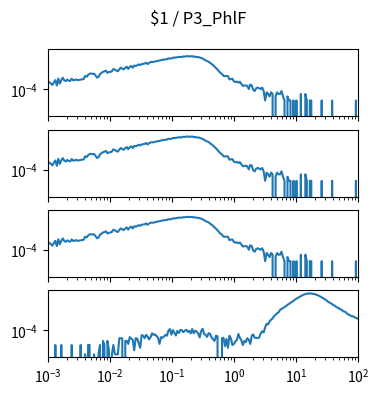

Reproduce this figure in Python. (Note: this script raises an exception after producing the figure.)
import matplotlib.pyplot as plt
import numpy as np

num_plots = 4

fig, ax = plt.subplots(num_plots, 1, sharex=True, sharey=True)
fig.set_size_inches(4, 1*num_plots)

fig.suptitle("$1 / P3_PhlF")

for a in ax:
    a.set_xscale('log')
    a.set_yscale('log')
    a.set_xlim(1.000000e-03, 1.000000e+02)

ax[0].plot([1.000000e-03,1.056818e-03,1.116863e-03,1.180321e-03,1.247384e-03,1.318257e-03,1.393157e-03,1.472313e-03,1.555966e-03,1.644372e-03,1.737801e-03,1.836538e-03,1.940886e-03,2.051162e-03,2.167704e-03,2.290868e-03,2.421029e-03,2.558586e-03,2.703958e-03,2.857591e-03,3.019952e-03,3.191538e-03,3.372873e-03,3.564511e-03,3.767038e-03,3.981072e-03,4.207266e-03,4.446313e-03,4.698941e-03,4.965923e-03,5.248075e-03,5.546257e-03,5.861382e-03,6.194411e-03,6.546362e-03,6.918310e-03,7.311391e-03,7.726806e-03,8.165824e-03,8.629785e-03,9.120108e-03,9.638290e-03,1.018591e-02,1.076465e-02,1.137627e-02,1.202264e-02,1.270574e-02,1.342765e-02,1.419058e-02,1.499685e-02,1.584893e-02,1.674943e-02,1.770109e-02,1.870682e-02,1.976970e-02,2.089296e-02,2.208005e-02,2.333458e-02,2.466039e-02,2.606154e-02,2.754229e-02,2.910717e-02,3.076097e-02,3.250873e-02,3.435579e-02,3.630781e-02,3.837072e-02,4.055085e-02,4.285485e-02,4.528976e-02,4.786301e-02,5.058247e-02,5.345644e-02,5.649370e-02,5.970353e-02,6.309573e-02,6.668068e-02,7.046931e-02,7.447320e-02,7.870458e-02,8.317638e-02,8.790225e-02,9.289664e-02,9.817479e-02,1.037528e-01,1.096478e-01,1.158777e-01,1.224616e-01,1.294196e-01,1.367729e-01,1.445440e-01,1.527566e-01,1.614359e-01,1.706082e-01,1.803018e-01,1.905461e-01,2.013724e-01,2.128139e-01,2.249055e-01,2.376840e-01,2.511886e-01,2.654606e-01,2.805434e-01,2.964831e-01,3.133286e-01,3.311311e-01,3.499452e-01,3.698282e-01,3.908409e-01,4.130475e-01,4.365158e-01,4.613176e-01,4.875285e-01,5.152286e-01,5.445027e-01,5.754399e-01,6.081350e-01,6.426877e-01,6.792036e-01,7.177943e-01,7.585776e-01,8.016781e-01,8.472274e-01,8.953648e-01,9.462372e-01,1.000000e+00,1.056818e+00,1.116863e+00,1.180321e+00,1.247384e+00,1.318257e+00,1.393157e+00,1.472313e+00,1.555966e+00,1.644372e+00,1.737801e+00,1.836538e+00,1.940886e+00,2.051162e+00,2.167704e+00,2.290868e+00,2.421029e+00,2.558586e+00,2.703958e+00,2.857591e+00,3.019952e+00,3.191538e+00,3.372873e+00,3.564511e+00,3.767038e+00,3.981072e+00,4.207266e+00,4.446313e+00,4.698941e+00,4.965923e+00,5.248075e+00,5.546257e+00,5.861382e+00,6.194411e+00,6.546362e+00,6.918310e+00,7.311391e+00,7.726806e+00,8.165824e+00,8.629785e+00,9.120108e+00,9.638290e+00,1.018591e+01,1.076465e+01,1.137627e+01,1.202264e+01,1.270574e+01,1.342765e+01,1.419058e+01,1.499685e+01,1.584893e+01,1.674943e+01,1.770109e+01,1.870682e+01,1.976970e+01,2.089296e+01,2.208005e+01,2.333458e+01,2.466039e+01,2.606154e+01,2.754229e+01,2.910717e+01,3.076097e+01,3.250873e+01,3.435579e+01,3.630781e+01,3.837072e+01,4.055085e+01,4.285485e+01,4.528976e+01,4.786301e+01,5.058247e+01,5.345644e+01,5.649370e+01,5.970353e+01,6.309573e+01,6.668068e+01,7.046931e+01,7.447320e+01,7.870458e+01,8.317638e+01,8.790225e+01,9.289664e+01,9.817479e+01,1.037528e+02,1.096478e+02,1.158777e+02,1.224616e+02,1.294196e+02,1.367729e+02,1.445440e+02,1.527566e+02,1.614359e+02,1.706082e+02,1.803018e+02,1.905461e+02,2.013724e+02,2.128139e+02,2.249055e+02,2.376840e+02,2.511886e+02,2.654606e+02,2.805434e+02,2.964831e+02,3.133286e+02,3.311311e+02,3.499452e+02,3.698282e+02,3.908409e+02,4.130475e+02,4.365158e+02,4.613176e+02,4.875285e+02,5.152286e+02,5.445027e+02,5.754399e+02,6.081350e+02,6.426877e+02,6.792036e+02,7.177943e+02,7.585776e+02,8.016781e+02,8.472274e+02,8.953648e+02,9.462372e+02,], [3.699484e-04,3.255546e-04,2.663628e-04,2.071711e-04,3.255546e-04,4.735339e-04,1.923731e-04,6.215132e-04,2.663628e-04,4.735339e-04,7.103008e-04,4.587360e-04,3.995442e-04,5.179277e-04,4.291401e-04,4.143422e-04,6.067153e-04,4.587360e-04,4.883318e-04,5.327256e-04,4.735339e-04,4.883318e-04,5.179277e-04,5.475236e-04,5.623215e-04,9.618657e-04,8.434822e-04,1.154239e-03,1.405804e-03,1.479793e-03,1.361410e-03,1.435400e-03,1.065451e-03,7.250988e-04,8.138864e-04,1.346612e-03,1.598177e-03,1.953327e-03,2.116105e-03,2.397265e-03,1.642571e-03,1.894136e-03,1.923731e-03,2.175296e-03,3.151960e-03,2.811607e-03,2.397265e-03,2.130903e-03,3.018779e-03,3.921453e-03,3.344333e-03,2.959587e-03,3.877059e-03,4.661349e-03,3.240748e-03,4.528168e-03,5.356852e-03,3.921453e-03,5.682407e-03,5.312458e-03,5.859982e-03,6.895837e-03,6.141143e-03,7.295382e-03,7.680128e-03,7.946491e-03,9.293103e-03,7.265786e-03,8.923154e-03,1.040295e-02,1.058052e-02,1.043254e-02,1.137961e-02,1.220830e-02,1.263744e-02,1.340693e-02,1.420602e-02,1.530106e-02,1.604096e-02,1.612975e-02,1.666247e-02,1.945928e-02,1.820146e-02,1.932610e-02,2.166418e-02,2.139781e-02,2.272963e-02,2.312917e-02,2.496412e-02,2.426861e-02,2.460896e-02,2.687305e-02,2.638472e-02,2.740577e-02,2.838244e-02,2.697663e-02,2.725779e-02,2.835284e-02,2.537846e-02,2.583719e-02,2.407624e-02,2.380988e-02,2.240407e-02,2.025837e-02,1.866020e-02,1.581899e-02,1.376208e-02,1.203072e-02,1.099487e-02,8.819569e-03,7.472957e-03,6.081951e-03,4.720541e-03,3.729079e-03,2.856001e-03,2.086509e-03,1.583379e-03,1.361410e-03,9.766637e-04,9.322699e-04,9.766637e-04,9.322699e-04,5.327256e-04,5.771194e-04,5.919174e-04,3.847463e-04,3.403525e-04,3.699484e-04,3.107566e-04,3.551504e-04,2.515649e-04,1.775752e-04,1.923731e-04,1.923731e-04,1.775752e-04,1.035855e-04,2.219690e-04,1.923731e-04,8.878761e-05,7.398967e-05,1.183835e-04,1.331814e-04,1.183835e-04,1.035855e-04,1.331814e-04,7.398967e-05,1.479793e-05,5.919174e-05,4.439380e-05,2.959587e-05,5.919174e-05,4.439380e-05,0.000000e+00,2.959587e-05,5.919174e-05,4.439380e-05,4.439380e-05,7.398967e-05,2.959587e-05,1.479793e-05,0.000000e+00,2.959587e-05,1.479793e-05,1.479793e-05,0.000000e+00,1.479793e-05,0.000000e+00,1.479793e-05,0.000000e+00,0.000000e+00,4.439380e-05,0.000000e+00,0.000000e+00,4.439380e-05,1.479793e-05,0.000000e+00,1.479793e-05,1.479793e-05,0.000000e+00,0.000000e+00,0.000000e+00,0.000000e+00,0.000000e+00,0.000000e+00,1.479793e-05,0.000000e+00,0.000000e+00,0.000000e+00,0.000000e+00,0.000000e+00,0.000000e+00,1.479793e-05,0.000000e+00,0.000000e+00,0.000000e+00,0.000000e+00,0.000000e+00,0.000000e+00,0.000000e+00,0.000000e+00,0.000000e+00,0.000000e+00,0.000000e+00,0.000000e+00,0.000000e+00,0.000000e+00,0.000000e+00,1.479793e-05,0.000000e+00,0.000000e+00,0.000000e+00,0.000000e+00,0.000000e+00,0.000000e+00,0.000000e+00,0.000000e+00,0.000000e+00,0.000000e+00,0.000000e+00,0.000000e+00,0.000000e+00,0.000000e+00,0.000000e+00,0.000000e+00,0.000000e+00,0.000000e+00,0.000000e+00,0.000000e+00,0.000000e+00,0.000000e+00,0.000000e+00,0.000000e+00,0.000000e+00,0.000000e+00,0.000000e+00,0.000000e+00,0.000000e+00,0.000000e+00,0.000000e+00,0.000000e+00,0.000000e+00,0.000000e+00,0.000000e+00,0.000000e+00,0.000000e+00,0.000000e+00,0.000000e+00,0.000000e+00,0.000000e+00,0.000000e+00,])
ax[1].plot([1.000000e-03,1.056818e-03,1.116863e-03,1.180321e-03,1.247384e-03,1.318257e-03,1.393157e-03,1.472313e-03,1.555966e-03,1.644372e-03,1.737801e-03,1.836538e-03,1.940886e-03,2.051162e-03,2.167704e-03,2.290868e-03,2.421029e-03,2.558586e-03,2.703958e-03,2.857591e-03,3.019952e-03,3.191538e-03,3.372873e-03,3.564511e-03,3.767038e-03,3.981072e-03,4.207266e-03,4.446313e-03,4.698941e-03,4.965923e-03,5.248075e-03,5.546257e-03,5.861382e-03,6.194411e-03,6.546362e-03,6.918310e-03,7.311391e-03,7.726806e-03,8.165824e-03,8.629785e-03,9.120108e-03,9.638290e-03,1.018591e-02,1.076465e-02,1.137627e-02,1.202264e-02,1.270574e-02,1.342765e-02,1.419058e-02,1.499685e-02,1.584893e-02,1.674943e-02,1.770109e-02,1.870682e-02,1.976970e-02,2.089296e-02,2.208005e-02,2.333458e-02,2.466039e-02,2.606154e-02,2.754229e-02,2.910717e-02,3.076097e-02,3.250873e-02,3.435579e-02,3.630781e-02,3.837072e-02,4.055085e-02,4.285485e-02,4.528976e-02,4.786301e-02,5.058247e-02,5.345644e-02,5.649370e-02,5.970353e-02,6.309573e-02,6.668068e-02,7.046931e-02,7.447320e-02,7.870458e-02,8.317638e-02,8.790225e-02,9.289664e-02,9.817479e-02,1.037528e-01,1.096478e-01,1.158777e-01,1.224616e-01,1.294196e-01,1.367729e-01,1.445440e-01,1.527566e-01,1.614359e-01,1.706082e-01,1.803018e-01,1.905461e-01,2.013724e-01,2.128139e-01,2.249055e-01,2.376840e-01,2.511886e-01,2.654606e-01,2.805434e-01,2.964831e-01,3.133286e-01,3.311311e-01,3.499452e-01,3.698282e-01,3.908409e-01,4.130475e-01,4.365158e-01,4.613176e-01,4.875285e-01,5.152286e-01,5.445027e-01,5.754399e-01,6.081350e-01,6.426877e-01,6.792036e-01,7.177943e-01,7.585776e-01,8.016781e-01,8.472274e-01,8.953648e-01,9.462372e-01,1.000000e+00,1.056818e+00,1.116863e+00,1.180321e+00,1.247384e+00,1.318257e+00,1.393157e+00,1.472313e+00,1.555966e+00,1.644372e+00,1.737801e+00,1.836538e+00,1.940886e+00,2.051162e+00,2.167704e+00,2.290868e+00,2.421029e+00,2.558586e+00,2.703958e+00,2.857591e+00,3.019952e+00,3.191538e+00,3.372873e+00,3.564511e+00,3.767038e+00,3.981072e+00,4.207266e+00,4.446313e+00,4.698941e+00,4.965923e+00,5.248075e+00,5.546257e+00,5.861382e+00,6.194411e+00,6.546362e+00,6.918310e+00,7.311391e+00,7.726806e+00,8.165824e+00,8.629785e+00,9.120108e+00,9.638290e+00,1.018591e+01,1.076465e+01,1.137627e+01,1.202264e+01,1.270574e+01,1.342765e+01,1.419058e+01,1.499685e+01,1.584893e+01,1.674943e+01,1.770109e+01,1.870682e+01,1.976970e+01,2.089296e+01,2.208005e+01,2.333458e+01,2.466039e+01,2.606154e+01,2.754229e+01,2.910717e+01,3.076097e+01,3.250873e+01,3.435579e+01,3.630781e+01,3.837072e+01,4.055085e+01,4.285485e+01,4.528976e+01,4.786301e+01,5.058247e+01,5.345644e+01,5.649370e+01,5.970353e+01,6.309573e+01,6.668068e+01,7.046931e+01,7.447320e+01,7.870458e+01,8.317638e+01,8.790225e+01,9.289664e+01,9.817479e+01,1.037528e+02,1.096478e+02,1.158777e+02,1.224616e+02,1.294196e+02,1.367729e+02,1.445440e+02,1.527566e+02,1.614359e+02,1.706082e+02,1.803018e+02,1.905461e+02,2.013724e+02,2.128139e+02,2.249055e+02,2.376840e+02,2.511886e+02,2.654606e+02,2.805434e+02,2.964831e+02,3.133286e+02,3.311311e+02,3.499452e+02,3.698282e+02,3.908409e+02,4.130475e+02,4.365158e+02,4.613176e+02,4.875285e+02,5.152286e+02,5.445027e+02,5.754399e+02,6.081350e+02,6.426877e+02,6.792036e+02,7.177943e+02,7.585776e+02,8.016781e+02,8.472274e+02,8.953648e+02,9.462372e+02,], [3.699484e-04,3.255546e-04,2.663628e-04,2.071711e-04,3.255546e-04,4.735339e-04,1.923731e-04,6.215132e-04,2.663628e-04,4.735339e-04,7.103008e-04,4.587360e-04,3.995442e-04,5.179277e-04,4.291401e-04,4.143422e-04,6.067153e-04,4.587360e-04,4.883318e-04,5.327256e-04,4.735339e-04,4.883318e-04,5.179277e-04,5.475236e-04,5.623215e-04,9.618657e-04,8.434822e-04,1.154239e-03,1.405804e-03,1.479793e-03,1.361410e-03,1.435400e-03,1.065451e-03,7.250988e-04,8.138864e-04,1.346612e-03,1.598177e-03,1.953327e-03,2.116105e-03,2.397265e-03,1.642571e-03,1.894136e-03,1.923731e-03,2.175296e-03,3.151960e-03,2.811607e-03,2.397265e-03,2.130903e-03,3.018779e-03,3.921453e-03,3.344333e-03,2.959587e-03,3.877059e-03,4.661349e-03,3.240748e-03,4.528168e-03,5.356852e-03,3.921453e-03,5.682407e-03,5.312458e-03,5.859982e-03,6.895837e-03,6.141143e-03,7.295382e-03,7.680128e-03,7.946491e-03,9.293103e-03,7.265786e-03,8.923154e-03,1.040295e-02,1.058052e-02,1.043254e-02,1.137961e-02,1.220830e-02,1.263744e-02,1.340693e-02,1.420602e-02,1.530106e-02,1.604096e-02,1.612975e-02,1.666247e-02,1.945928e-02,1.820146e-02,1.932610e-02,2.166418e-02,2.139781e-02,2.272963e-02,2.312917e-02,2.496412e-02,2.426861e-02,2.460896e-02,2.687305e-02,2.638472e-02,2.740577e-02,2.838244e-02,2.697663e-02,2.725779e-02,2.835284e-02,2.537846e-02,2.583719e-02,2.407624e-02,2.380988e-02,2.240407e-02,2.025837e-02,1.866020e-02,1.581899e-02,1.376208e-02,1.203072e-02,1.099487e-02,8.819569e-03,7.472957e-03,6.081951e-03,4.720541e-03,3.729079e-03,2.856001e-03,2.086509e-03,1.583379e-03,1.361410e-03,9.766637e-04,9.322699e-04,9.766637e-04,9.322699e-04,5.327256e-04,5.771194e-04,5.919174e-04,3.847463e-04,3.403525e-04,3.699484e-04,3.107566e-04,3.551504e-04,2.515649e-04,1.775752e-04,1.923731e-04,1.923731e-04,1.775752e-04,1.035855e-04,2.219690e-04,1.923731e-04,8.878761e-05,7.398967e-05,1.183835e-04,1.331814e-04,1.183835e-04,1.035855e-04,1.331814e-04,7.398967e-05,1.479793e-05,5.919174e-05,4.439380e-05,2.959587e-05,5.919174e-05,4.439380e-05,0.000000e+00,2.959587e-05,5.919174e-05,4.439380e-05,4.439380e-05,7.398967e-05,2.959587e-05,1.479793e-05,0.000000e+00,2.959587e-05,1.479793e-05,1.479793e-05,0.000000e+00,1.479793e-05,0.000000e+00,1.479793e-05,0.000000e+00,0.000000e+00,4.439380e-05,0.000000e+00,0.000000e+00,4.439380e-05,1.479793e-05,0.000000e+00,1.479793e-05,1.479793e-05,0.000000e+00,0.000000e+00,0.000000e+00,0.000000e+00,0.000000e+00,0.000000e+00,1.479793e-05,0.000000e+00,0.000000e+00,0.000000e+00,0.000000e+00,0.000000e+00,0.000000e+00,1.479793e-05,0.000000e+00,0.000000e+00,0.000000e+00,0.000000e+00,0.000000e+00,0.000000e+00,0.000000e+00,0.000000e+00,0.000000e+00,0.000000e+00,0.000000e+00,0.000000e+00,0.000000e+00,0.000000e+00,0.000000e+00,1.479793e-05,0.000000e+00,0.000000e+00,0.000000e+00,0.000000e+00,0.000000e+00,0.000000e+00,0.000000e+00,0.000000e+00,0.000000e+00,0.000000e+00,0.000000e+00,0.000000e+00,0.000000e+00,0.000000e+00,0.000000e+00,0.000000e+00,0.000000e+00,0.000000e+00,0.000000e+00,0.000000e+00,0.000000e+00,0.000000e+00,0.000000e+00,0.000000e+00,0.000000e+00,0.000000e+00,0.000000e+00,0.000000e+00,0.000000e+00,0.000000e+00,0.000000e+00,0.000000e+00,0.000000e+00,0.000000e+00,0.000000e+00,0.000000e+00,0.000000e+00,0.000000e+00,0.000000e+00,0.000000e+00,0.000000e+00,0.000000e+00,])
ax[2].plot([1.000000e-03,1.056818e-03,1.116863e-03,1.180321e-03,1.247384e-03,1.318257e-03,1.393157e-03,1.472313e-03,1.555966e-03,1.644372e-03,1.737801e-03,1.836538e-03,1.940886e-03,2.051162e-03,2.167704e-03,2.290868e-03,2.421029e-03,2.558586e-03,2.703958e-03,2.857591e-03,3.019952e-03,3.191538e-03,3.372873e-03,3.564511e-03,3.767038e-03,3.981072e-03,4.207266e-03,4.446313e-03,4.698941e-03,4.965923e-03,5.248075e-03,5.546257e-03,5.861382e-03,6.194411e-03,6.546362e-03,6.918310e-03,7.311391e-03,7.726806e-03,8.165824e-03,8.629785e-03,9.120108e-03,9.638290e-03,1.018591e-02,1.076465e-02,1.137627e-02,1.202264e-02,1.270574e-02,1.342765e-02,1.419058e-02,1.499685e-02,1.584893e-02,1.674943e-02,1.770109e-02,1.870682e-02,1.976970e-02,2.089296e-02,2.208005e-02,2.333458e-02,2.466039e-02,2.606154e-02,2.754229e-02,2.910717e-02,3.076097e-02,3.250873e-02,3.435579e-02,3.630781e-02,3.837072e-02,4.055085e-02,4.285485e-02,4.528976e-02,4.786301e-02,5.058247e-02,5.345644e-02,5.649370e-02,5.970353e-02,6.309573e-02,6.668068e-02,7.046931e-02,7.447320e-02,7.870458e-02,8.317638e-02,8.790225e-02,9.289664e-02,9.817479e-02,1.037528e-01,1.096478e-01,1.158777e-01,1.224616e-01,1.294196e-01,1.367729e-01,1.445440e-01,1.527566e-01,1.614359e-01,1.706082e-01,1.803018e-01,1.905461e-01,2.013724e-01,2.128139e-01,2.249055e-01,2.376840e-01,2.511886e-01,2.654606e-01,2.805434e-01,2.964831e-01,3.133286e-01,3.311311e-01,3.499452e-01,3.698282e-01,3.908409e-01,4.130475e-01,4.365158e-01,4.613176e-01,4.875285e-01,5.152286e-01,5.445027e-01,5.754399e-01,6.081350e-01,6.426877e-01,6.792036e-01,7.177943e-01,7.585776e-01,8.016781e-01,8.472274e-01,8.953648e-01,9.462372e-01,1.000000e+00,1.056818e+00,1.116863e+00,1.180321e+00,1.247384e+00,1.318257e+00,1.393157e+00,1.472313e+00,1.555966e+00,1.644372e+00,1.737801e+00,1.836538e+00,1.940886e+00,2.051162e+00,2.167704e+00,2.290868e+00,2.421029e+00,2.558586e+00,2.703958e+00,2.857591e+00,3.019952e+00,3.191538e+00,3.372873e+00,3.564511e+00,3.767038e+00,3.981072e+00,4.207266e+00,4.446313e+00,4.698941e+00,4.965923e+00,5.248075e+00,5.546257e+00,5.861382e+00,6.194411e+00,6.546362e+00,6.918310e+00,7.311391e+00,7.726806e+00,8.165824e+00,8.629785e+00,9.120108e+00,9.638290e+00,1.018591e+01,1.076465e+01,1.137627e+01,1.202264e+01,1.270574e+01,1.342765e+01,1.419058e+01,1.499685e+01,1.584893e+01,1.674943e+01,1.770109e+01,1.870682e+01,1.976970e+01,2.089296e+01,2.208005e+01,2.333458e+01,2.466039e+01,2.606154e+01,2.754229e+01,2.910717e+01,3.076097e+01,3.250873e+01,3.435579e+01,3.630781e+01,3.837072e+01,4.055085e+01,4.285485e+01,4.528976e+01,4.786301e+01,5.058247e+01,5.345644e+01,5.649370e+01,5.970353e+01,6.309573e+01,6.668068e+01,7.046931e+01,7.447320e+01,7.870458e+01,8.317638e+01,8.790225e+01,9.289664e+01,9.817479e+01,1.037528e+02,1.096478e+02,1.158777e+02,1.224616e+02,1.294196e+02,1.367729e+02,1.445440e+02,1.527566e+02,1.614359e+02,1.706082e+02,1.803018e+02,1.905461e+02,2.013724e+02,2.128139e+02,2.249055e+02,2.376840e+02,2.511886e+02,2.654606e+02,2.805434e+02,2.964831e+02,3.133286e+02,3.311311e+02,3.499452e+02,3.698282e+02,3.908409e+02,4.130475e+02,4.365158e+02,4.613176e+02,4.875285e+02,5.152286e+02,5.445027e+02,5.754399e+02,6.081350e+02,6.426877e+02,6.792036e+02,7.177943e+02,7.585776e+02,8.016781e+02,8.472274e+02,8.953648e+02,9.462372e+02,], [3.699484e-04,3.255546e-04,2.663628e-04,2.071711e-04,3.255546e-04,4.735339e-04,1.923731e-04,6.215132e-04,2.663628e-04,4.735339e-04,7.103008e-04,4.587360e-04,3.995442e-04,5.179277e-04,4.291401e-04,4.143422e-04,6.067153e-04,4.587360e-04,4.883318e-04,5.327256e-04,4.735339e-04,4.883318e-04,5.179277e-04,5.475236e-04,5.623215e-04,9.618657e-04,8.434822e-04,1.154239e-03,1.405804e-03,1.479793e-03,1.361410e-03,1.435400e-03,1.065451e-03,7.250988e-04,8.138864e-04,1.346612e-03,1.598177e-03,1.953327e-03,2.116105e-03,2.397265e-03,1.642571e-03,1.894136e-03,1.923731e-03,2.175296e-03,3.151960e-03,2.811607e-03,2.397265e-03,2.130903e-03,3.018779e-03,3.921453e-03,3.344333e-03,2.959587e-03,3.877059e-03,4.661349e-03,3.240748e-03,4.528168e-03,5.356852e-03,3.921453e-03,5.682407e-03,5.312458e-03,5.859982e-03,6.895837e-03,6.141143e-03,7.295382e-03,7.680128e-03,7.946491e-03,9.293103e-03,7.265786e-03,8.923154e-03,1.040295e-02,1.058052e-02,1.043254e-02,1.137961e-02,1.220830e-02,1.263744e-02,1.340693e-02,1.420602e-02,1.530106e-02,1.604096e-02,1.612975e-02,1.666247e-02,1.945928e-02,1.820146e-02,1.932610e-02,2.166418e-02,2.139781e-02,2.272963e-02,2.312917e-02,2.496412e-02,2.426861e-02,2.460896e-02,2.687305e-02,2.638472e-02,2.740577e-02,2.838244e-02,2.697663e-02,2.725779e-02,2.835284e-02,2.537846e-02,2.583719e-02,2.407624e-02,2.380988e-02,2.240407e-02,2.025837e-02,1.866020e-02,1.581899e-02,1.376208e-02,1.203072e-02,1.099487e-02,8.819569e-03,7.472957e-03,6.081951e-03,4.720541e-03,3.729079e-03,2.856001e-03,2.086509e-03,1.583379e-03,1.361410e-03,9.766637e-04,9.322699e-04,9.766637e-04,9.322699e-04,5.327256e-04,5.771194e-04,5.919174e-04,3.847463e-04,3.403525e-04,3.699484e-04,3.107566e-04,3.551504e-04,2.515649e-04,1.775752e-04,1.923731e-04,1.923731e-04,1.775752e-04,1.035855e-04,2.219690e-04,1.923731e-04,8.878761e-05,7.398967e-05,1.183835e-04,1.331814e-04,1.183835e-04,1.035855e-04,1.331814e-04,7.398967e-05,1.479793e-05,5.919174e-05,4.439380e-05,2.959587e-05,5.919174e-05,4.439380e-05,0.000000e+00,2.959587e-05,5.919174e-05,4.439380e-05,4.439380e-05,7.398967e-05,2.959587e-05,1.479793e-05,0.000000e+00,2.959587e-05,1.479793e-05,1.479793e-05,0.000000e+00,1.479793e-05,0.000000e+00,1.479793e-05,0.000000e+00,0.000000e+00,4.439380e-05,0.000000e+00,0.000000e+00,4.439380e-05,1.479793e-05,0.000000e+00,1.479793e-05,1.479793e-05,0.000000e+00,0.000000e+00,0.000000e+00,0.000000e+00,0.000000e+00,0.000000e+00,1.479793e-05,0.000000e+00,0.000000e+00,0.000000e+00,0.000000e+00,0.000000e+00,0.000000e+00,1.479793e-05,0.000000e+00,0.000000e+00,0.000000e+00,0.000000e+00,0.000000e+00,0.000000e+00,0.000000e+00,0.000000e+00,0.000000e+00,0.000000e+00,0.000000e+00,0.000000e+00,0.000000e+00,0.000000e+00,0.000000e+00,1.479793e-05,0.000000e+00,0.000000e+00,0.000000e+00,0.000000e+00,0.000000e+00,0.000000e+00,0.000000e+00,0.000000e+00,0.000000e+00,0.000000e+00,0.000000e+00,0.000000e+00,0.000000e+00,0.000000e+00,0.000000e+00,0.000000e+00,0.000000e+00,0.000000e+00,0.000000e+00,0.000000e+00,0.000000e+00,0.000000e+00,0.000000e+00,0.000000e+00,0.000000e+00,0.000000e+00,0.000000e+00,0.000000e+00,0.000000e+00,0.000000e+00,0.000000e+00,0.000000e+00,0.000000e+00,0.000000e+00,0.000000e+00,0.000000e+00,0.000000e+00,0.000000e+00,0.000000e+00,0.000000e+00,0.000000e+00,0.000000e+00,])
ax[3].plot([1.000000e-03,1.056818e-03,1.116863e-03,1.180321e-03,1.247384e-03,1.318257e-03,1.393157e-03,1.472313e-03,1.555966e-03,1.644372e-03,1.737801e-03,1.836538e-03,1.940886e-03,2.051162e-03,2.167704e-03,2.290868e-03,2.421029e-03,2.558586e-03,2.703958e-03,2.857591e-03,3.019952e-03,3.191538e-03,3.372873e-03,3.564511e-03,3.767038e-03,3.981072e-03,4.207266e-03,4.446313e-03,4.698941e-03,4.965923e-03,5.248075e-03,5.546257e-03,5.861382e-03,6.194411e-03,6.546362e-03,6.918310e-03,7.311391e-03,7.726806e-03,8.165824e-03,8.629785e-03,9.120108e-03,9.638290e-03,1.018591e-02,1.076465e-02,1.137627e-02,1.202264e-02,1.270574e-02,1.342765e-02,1.419058e-02,1.499685e-02,1.584893e-02,1.674943e-02,1.770109e-02,1.870682e-02,1.976970e-02,2.089296e-02,2.208005e-02,2.333458e-02,2.466039e-02,2.606154e-02,2.754229e-02,2.910717e-02,3.076097e-02,3.250873e-02,3.435579e-02,3.630781e-02,3.837072e-02,4.055085e-02,4.285485e-02,4.528976e-02,4.786301e-02,5.058247e-02,5.345644e-02,5.649370e-02,5.970353e-02,6.309573e-02,6.668068e-02,7.046931e-02,7.447320e-02,7.870458e-02,8.317638e-02,8.790225e-02,9.289664e-02,9.817479e-02,1.037528e-01,1.096478e-01,1.158777e-01,1.224616e-01,1.294196e-01,1.367729e-01,1.445440e-01,1.527566e-01,1.614359e-01,1.706082e-01,1.803018e-01,1.905461e-01,2.013724e-01,2.128139e-01,2.249055e-01,2.376840e-01,2.511886e-01,2.654606e-01,2.805434e-01,2.964831e-01,3.133286e-01,3.311311e-01,3.499452e-01,3.698282e-01,3.908409e-01,4.130475e-01,4.365158e-01,4.613176e-01,4.875285e-01,5.152286e-01,5.445027e-01,5.754399e-01,6.081350e-01,6.426877e-01,6.792036e-01,7.177943e-01,7.585776e-01,8.016781e-01,8.472274e-01,8.953648e-01,9.462372e-01,1.000000e+00,1.056818e+00,1.116863e+00,1.180321e+00,1.247384e+00,1.318257e+00,1.393157e+00,1.472313e+00,1.555966e+00,1.644372e+00,1.737801e+00,1.836538e+00,1.940886e+00,2.051162e+00,2.167704e+00,2.290868e+00,2.421029e+00,2.558586e+00,2.703958e+00,2.857591e+00,3.019952e+00,3.191538e+00,3.372873e+00,3.564511e+00,3.767038e+00,3.981072e+00,4.207266e+00,4.446313e+00,4.698941e+00,4.965923e+00,5.248075e+00,5.546257e+00,5.861382e+00,6.194411e+00,6.546362e+00,6.918310e+00,7.311391e+00,7.726806e+00,8.165824e+00,8.629785e+00,9.120108e+00,9.638290e+00,1.018591e+01,1.076465e+01,1.137627e+01,1.202264e+01,1.270574e+01,1.342765e+01,1.419058e+01,1.499685e+01,1.584893e+01,1.674943e+01,1.770109e+01,1.870682e+01,1.976970e+01,2.089296e+01,2.208005e+01,2.333458e+01,2.466039e+01,2.606154e+01,2.754229e+01,2.910717e+01,3.076097e+01,3.250873e+01,3.435579e+01,3.630781e+01,3.837072e+01,4.055085e+01,4.285485e+01,4.528976e+01,4.786301e+01,5.058247e+01,5.345644e+01,5.649370e+01,5.970353e+01,6.309573e+01,6.668068e+01,7.046931e+01,7.447320e+01,7.870458e+01,8.317638e+01,8.790225e+01,9.289664e+01,9.817479e+01,1.037528e+02,1.096478e+02,1.158777e+02,1.224616e+02,1.294196e+02,1.367729e+02,1.445440e+02,1.527566e+02,1.614359e+02,1.706082e+02,1.803018e+02,1.905461e+02,2.013724e+02,2.128139e+02,2.249055e+02,2.376840e+02,2.511886e+02,2.654606e+02,2.805434e+02,2.964831e+02,3.133286e+02,3.311311e+02,3.499452e+02,3.698282e+02,3.908409e+02,4.130475e+02,4.365158e+02,4.613176e+02,4.875285e+02,5.152286e+02,5.445027e+02,5.754399e+02,6.081350e+02,6.426877e+02,6.792036e+02,7.177943e+02,7.585776e+02,8.016781e+02,8.472274e+02,8.953648e+02,9.462372e+02,], [0.000000e+00,0.000000e+00,0.000000e+00,0.000000e+00,0.000000e+00,8.149309e-06,0.000000e+00,0.000000e+00,0.000000e+00,8.149309e-06,0.000000e+00,0.000000e+00,0.000000e+00,0.000000e+00,0.000000e+00,0.000000e+00,8.149309e-06,0.000000e+00,0.000000e+00,0.000000e+00,0.000000e+00,0.000000e+00,8.149309e-06,0.000000e+00,0.000000e+00,1.659975e-06,0.000000e+00,8.149309e-06,8.149309e-06,0.000000e+00,0.000000e+00,1.659975e-06,0.000000e+00,0.000000e+00,1.659975e-06,8.149309e-06,0.000000e+00,1.629862e-05,8.149309e-06,0.000000e+00,1.629862e-05,3.319950e-06,0.000000e+00,1.659975e-06,8.149309e-06,1.659975e-06,1.659975e-06,1.659975e-06,2.610790e-05,2.610790e-05,2.444793e-05,0.000000e+00,1.629862e-05,1.629862e-05,9.809284e-06,3.108783e-05,2.444793e-05,1.961857e-05,3.319950e-06,2.610790e-05,2.459849e-05,1.146926e-05,4.979925e-06,4.406650e-05,3.923714e-05,2.610790e-05,4.587704e-05,3.440778e-05,2.127854e-05,3.108783e-05,6.036512e-05,4.572647e-05,4.904642e-05,3.757716e-05,2.776788e-05,9.809284e-06,3.108783e-05,2.791844e-05,3.440778e-05,4.572647e-05,3.938770e-05,9.477289e-05,1.225408e-04,4.753701e-05,1.027716e-04,6.368507e-05,4.089711e-05,8.994354e-05,6.368507e-05,1.077516e-04,1.012622e-04,7.364492e-05,9.311292e-05,1.079021e-04,7.515433e-05,9.311292e-05,5.885571e-05,1.242007e-04,6.066625e-05,9.477289e-05,7.681430e-05,5.900627e-05,2.957842e-05,8.813299e-05,1.305395e-04,5.236637e-05,4.572647e-05,3.274780e-05,6.202509e-05,5.387578e-05,2.942785e-05,2.127854e-05,1.644918e-05,3.923714e-05,3.591719e-05,0.000000e+00,0.000000e+00,2.610790e-05,2.776788e-05,6.639900e-06,2.293852e-05,4.979925e-06,3.923714e-05,2.444793e-05,8.149309e-06,9.809284e-06,1.478921e-05,1.961857e-05,5.387578e-05,2.776788e-05,1.810916e-05,8.149309e-06,1.629862e-05,1.312923e-05,2.610790e-05,1.961857e-05,9.809284e-06,4.074655e-05,4.889586e-05,2.776788e-05,2.776788e-05,2.610790e-05,2.942785e-05,5.870514e-05,8.481304e-05,7.017440e-05,1.646462e-04,3.031844e-04,2.739071e-04,4.759799e-04,5.998795e-04,7.759949e-04,1.121435e-03,1.396852e-03,1.812617e-03,2.109162e-03,3.294282e-03,3.779921e-03,4.446805e-03,5.208312e-03,6.149706e-03,7.713617e-03,8.883191e-03,1.081759e-02,1.269192e-02,1.490445e-02,1.879271e-02,2.214085e-02,2.550589e-02,2.976161e-02,3.406577e-02,3.874163e-02,4.386689e-02,4.760904e-02,5.048224e-02,5.329537e-02,5.263027e-02,5.299409e-02,5.059397e-02,4.820667e-02,4.487740e-02,4.085436e-02,3.668904e-02,3.194965e-02,2.827766e-02,2.375604e-02,2.023557e-02,1.703233e-02,1.367348e-02,1.169096e-02,1.027270e-02,8.504616e-03,7.157281e-03,6.426120e-03,4.937518e-03,4.822837e-03,3.807647e-03,3.515639e-03,2.879846e-03,2.422886e-03,2.287370e-03,1.724616e-03,1.469729e-03,1.319119e-03,1.088977e-03,1.109804e-03,9.136186e-04,8.460113e-04,7.350903e-04,7.082296e-04,6.691430e-04,4.878971e-04,4.042923e-04,4.190815e-04,3.632447e-04,2.440238e-04,2.391945e-04,1.460816e-04,1.590602e-04,1.752083e-04,1.570991e-04,1.308406e-04,1.228419e-04,1.130326e-04,7.364492e-05,4.768758e-05,3.440778e-05,4.919699e-05,4.979925e-06,6.639900e-06,2.293852e-05,1.810916e-05,4.979925e-06,2.942785e-05,3.319950e-06,9.809284e-06,3.319950e-06,3.319950e-06,8.149309e-06,0.000000e+00,1.659975e-06,8.149309e-06,1.659975e-06,1.659975e-06,0.000000e+00,0.000000e+00,1.659975e-06,0.000000e+00,0.000000e+00,0.000000e+00,])


plt.savefig("/root/output/cytometry_plot_$1_P3_PhlF.png", bbox_inches='tight')
